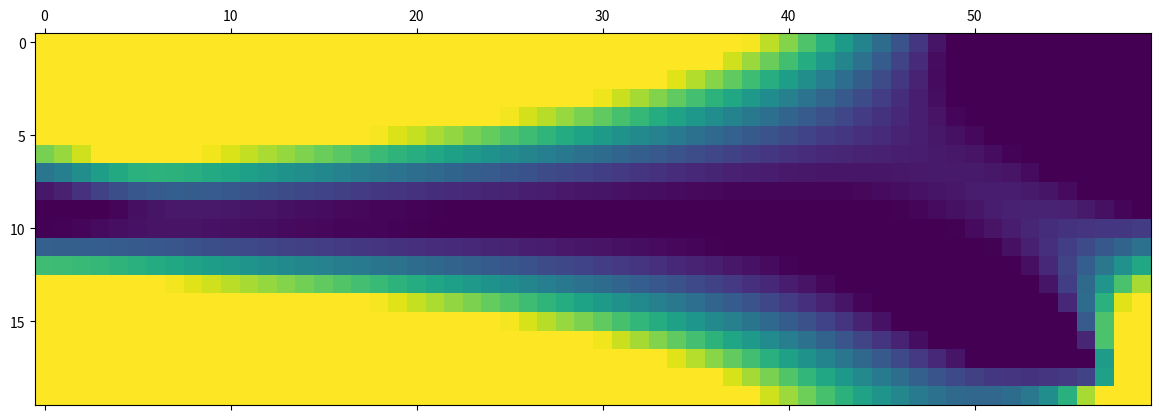
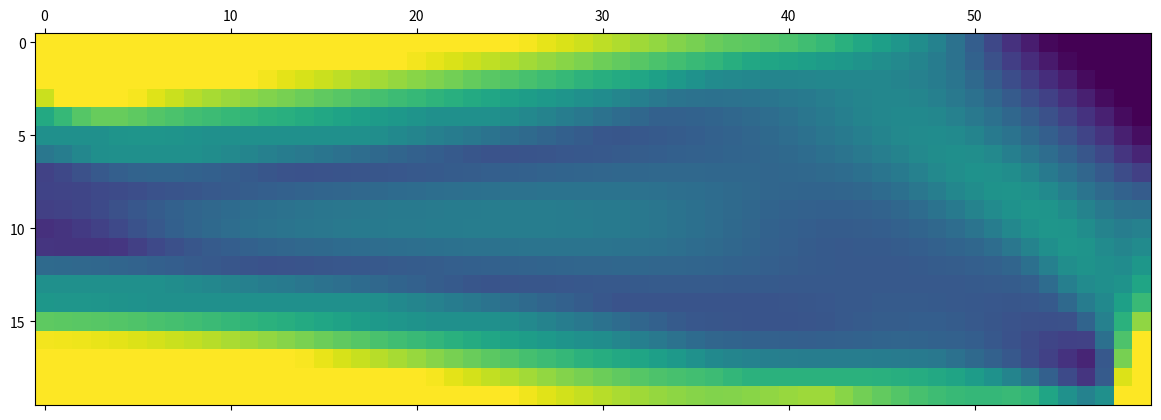
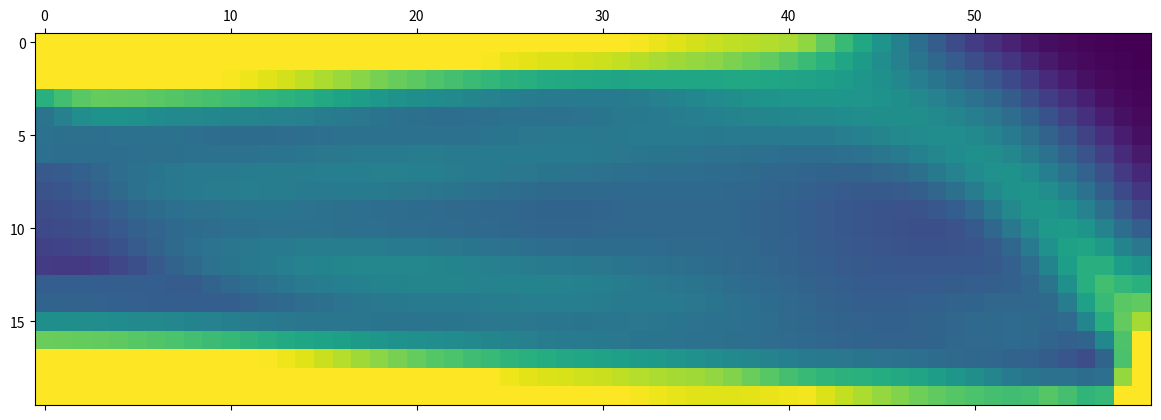
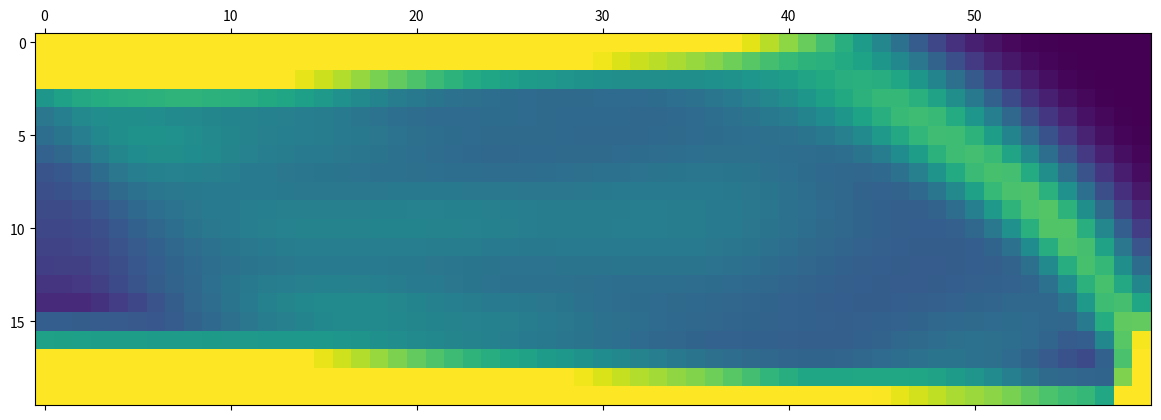
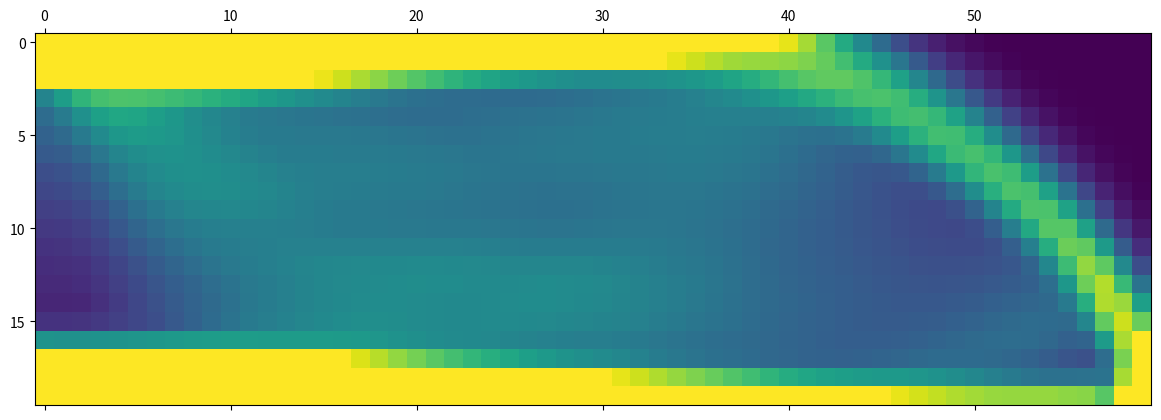
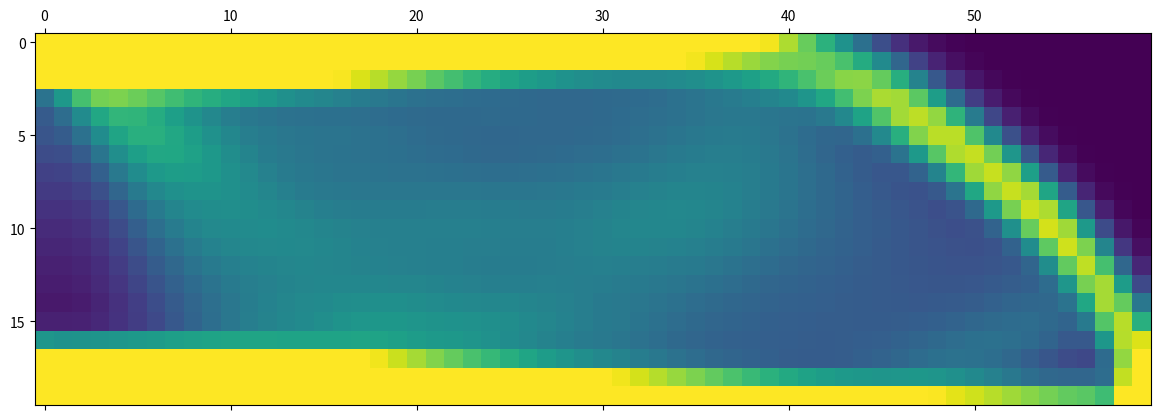
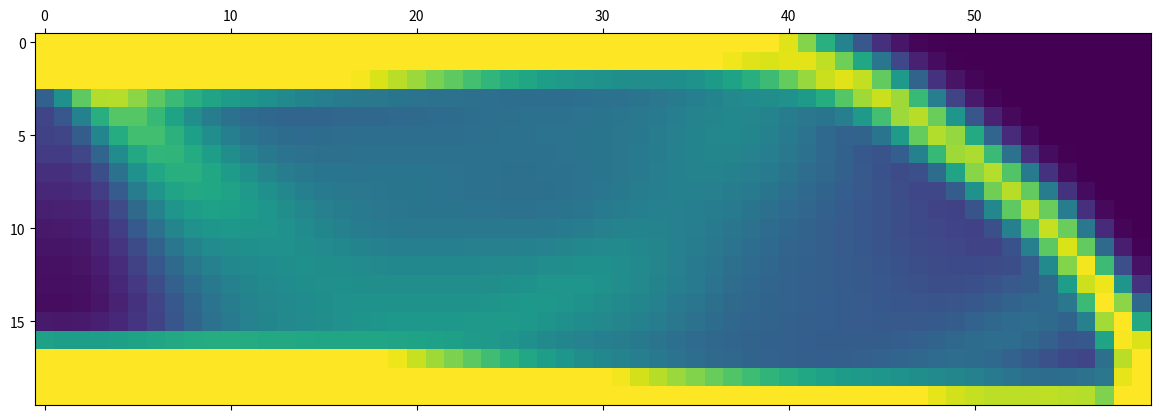
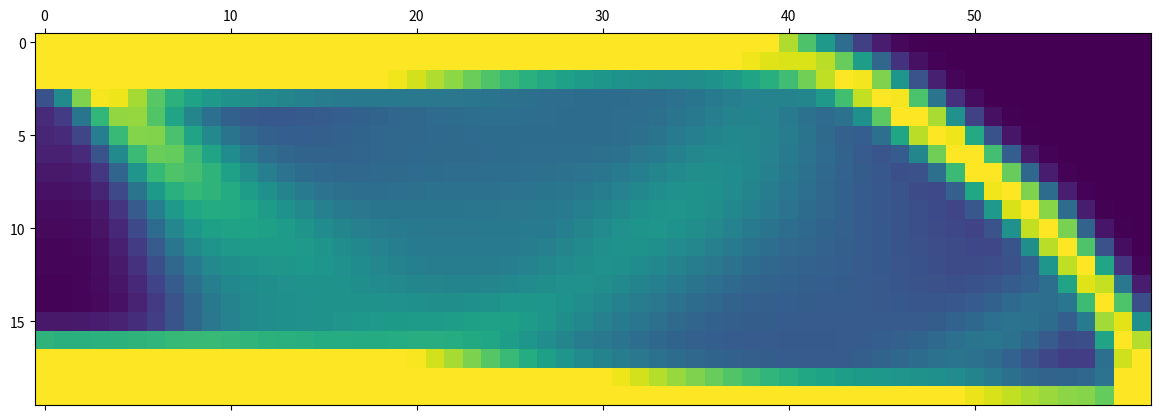
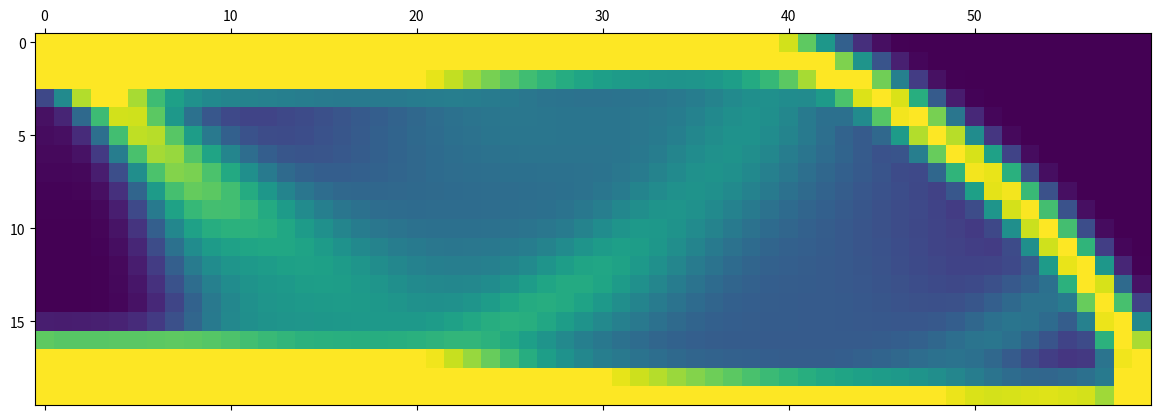
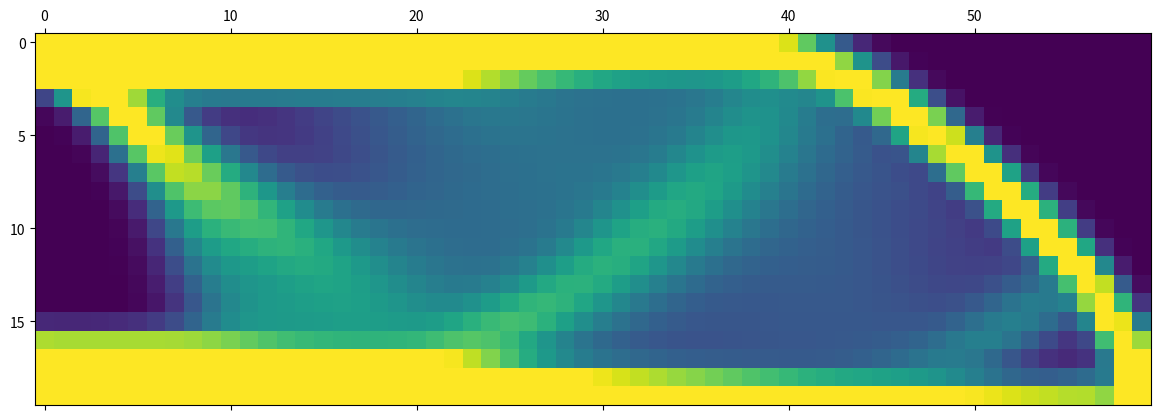
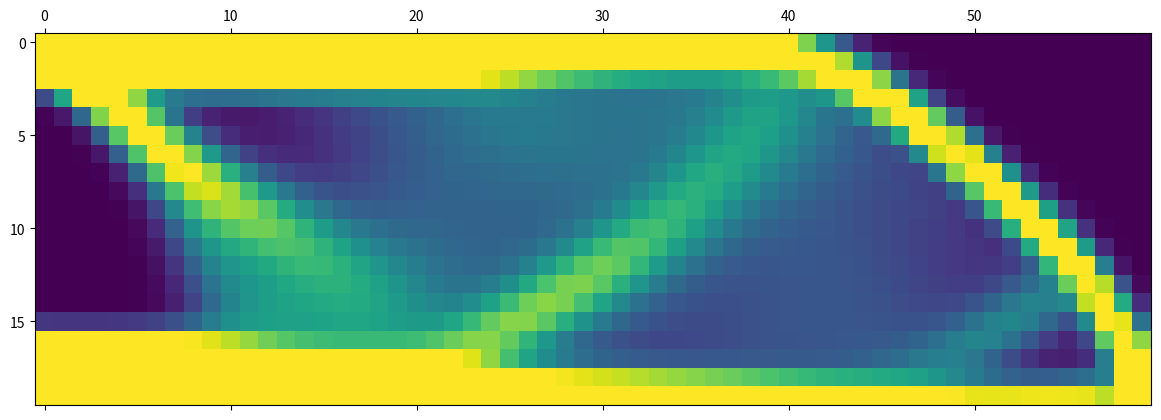
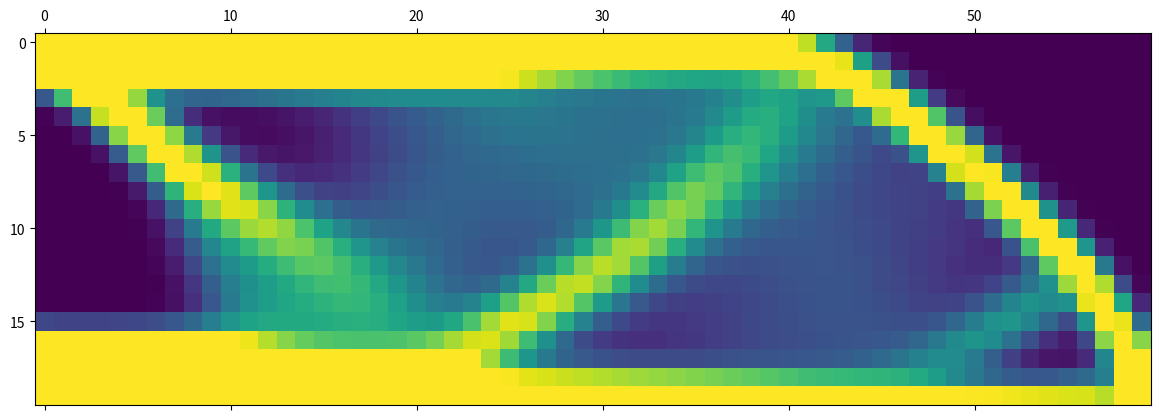
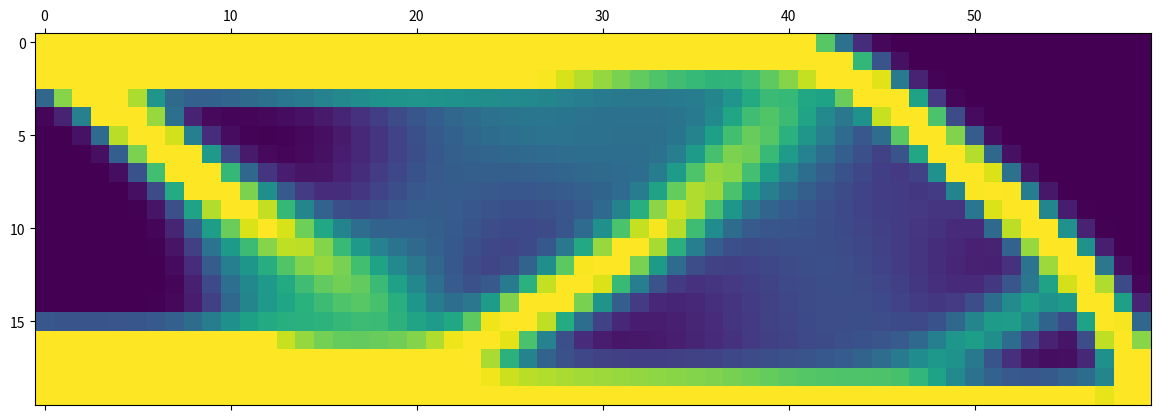
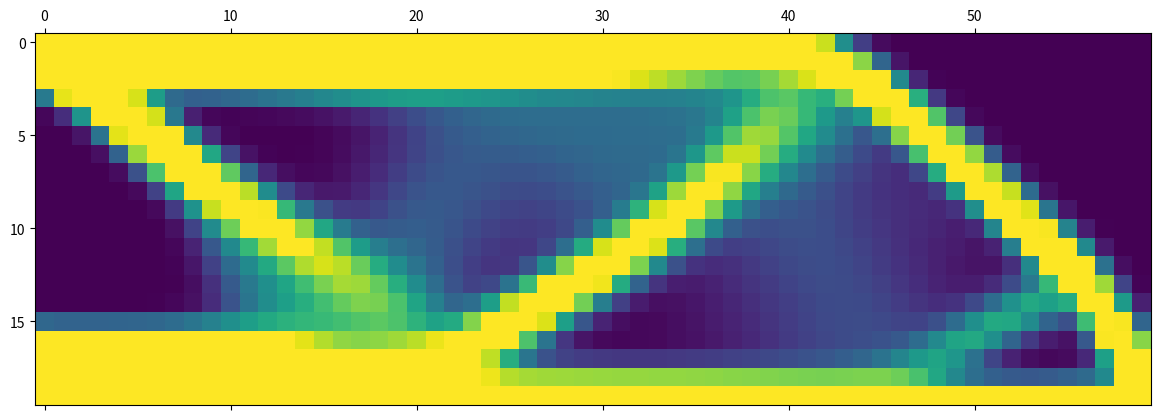
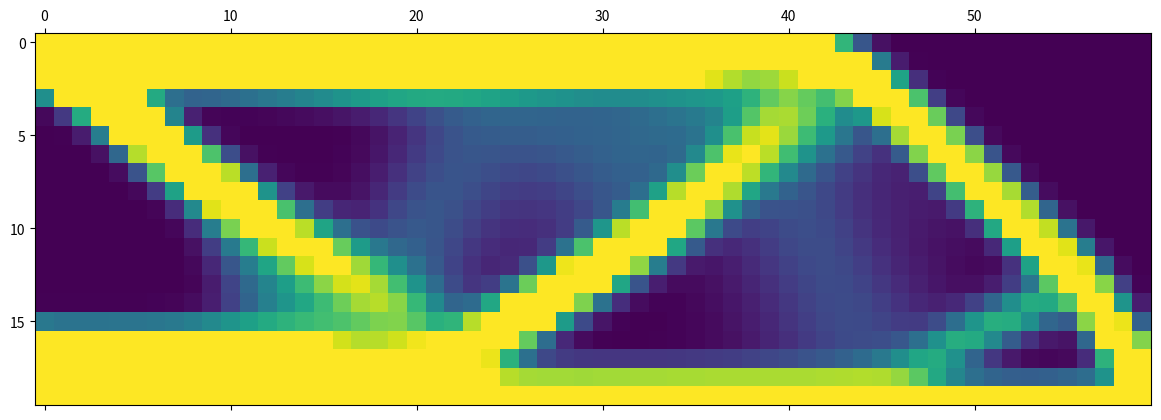
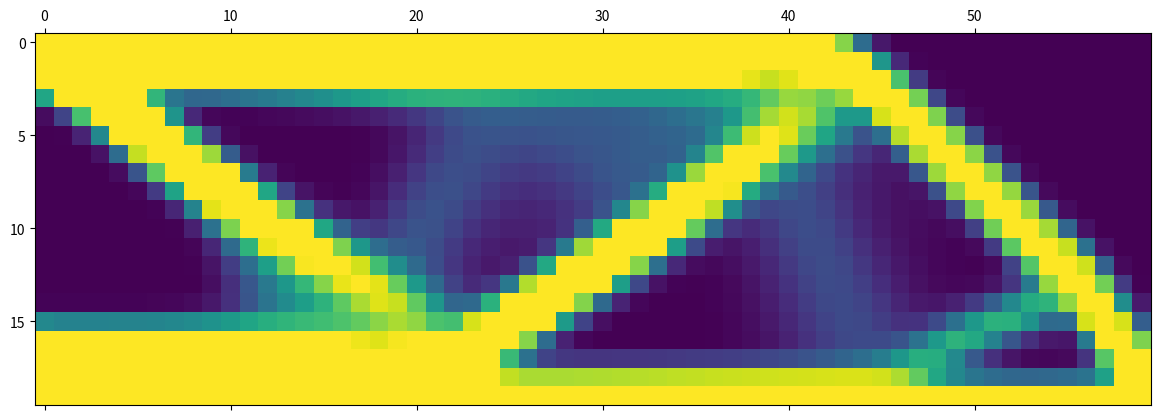

Write the Python code that produced these figures, in order.
import numpy as np
import matplotlib.pyplot as plt


def top(nelx, nely, volfrac, penal, rmin):
    x = np.full((nely, nelx), volfrac)
    loop = 0
    change = 1.0

    while change > 0.04:
        loop += 1
        xold = x

        U = FE(nelx, nely, x, penal)
        KE = lk()
        c = 0.0
        dc = np.zeros((nely, nelx))
        for elx in range(1, nelx+1):
            for ely in range(1, nely+1):
                n1 = (nely + 1) * (elx - 1) + ely
                n2 = (nely + 1) * elx + ely
                edof = np.array([2 * n1 - 1, 2 * n1, 2 * n2 - 1, 2 * n2,
                        2 * n2 + 1, 2 * n2 + 2, 2 * n1 + 1, 2 * n1 + 2]).T
                Ue = U[edof-1, 0]
                c = c + (x[ely-1, elx-1] ** penal)*Ue.conj().T.dot(KE.dot(Ue))
                dc[ely-1, elx-1] = (-penal*x[ely-1, elx-1] ** (penal-1))*Ue.conj().T.dot(KE.dot(Ue))
        dc = check(nelx, nely, rmin, x, dc)
        x = OC(nelx, nely, x, volfrac, dc)
        change = abs(x - xold).max()
        print(change)
        plt.matshow(x)
        plt.show()


def OC(nelx, nely, x, volfrac, dc):
    l1 = 0
    l2 = 100000
    move = 0.2
    xnew = 0
    while l2 - l1 > 1e-4:
        lmid = (l2+l1)/2
        xnew = np.maximum(0.001, np.maximum(x - move, np.minimum(1., np.minimum(x + move, x * np.sqrt(-dc / lmid)))))
        if np.sum(np.sum(xnew)) - volfrac * nelx * nely > 0:
            l1 = lmid
        else:
            l2 = lmid
    return xnew


def check(nelx, nely, rmin, x, dc):
    dcn = np.zeros((nely, nelx))
    for i in range(1, nelx+1):
        for j in range(1, nely+1):
            sum = 0.0
            for k in range(int(max(i-np.floor(rmin), 1)),
                           int(min(i+np.floor(rmin), nelx))+1):
                for l in range(int(max(j - np.floor(rmin), 1)),
                               int(min(j + np.floor(rmin), nely)) + 1):
                    fac = rmin - np.sqrt((i - k) ** 2 + (j - l) ** 2)
                    sum = sum + max(0, fac)
                    dcn[j-1, i-1] = dcn[j-1, i-1] + max(0, fac) * x[l-1, k-1] * dc[l-1, k-1]
            dcn[j-1, i-1] /= x[j-1, i-1] * sum
    return dcn


def FE(nelx, nely, x, penal):
    KE = lk()
    K = np.zeros((2*(nelx+1)*(nely+1), 2*(nelx+1)*(nely+1)))
    F = np.zeros((2*(nely+1)*(nelx+1), 1))
    U = np.zeros((2 * (nely + 1) * (nelx + 1), 1))
    for elx in range(1, nelx+1):
        for ely in range(1, nely+1):
            n1 = (nely + 1) * (elx - 1) + ely
            n2 = (nely + 1) * elx + ely
            edof = np.array([2 * n1 - 1, 2 * n1, 2 * n2 - 1, 2 * n2,
                    2 * n2 + 1, 2 * n2 + 2, 2 * n1 + 1, 2 * n1 + 2]).T
            K[np.ix_(edof-1, edof-1)] = K[np.ix_(edof-1, edof-1)] + x[ely-1, elx-1] ** penal * KE

    F[1, 0] = -1.0

    fixeddofs = np.array(list(set(range(0, 2 * (nely + 1), 2)).union(set([2 * (nelx + 1) * (nely + 1)-1]))))
    fixeddofs.sort()
    alldofs = np.array(range(2 * (nely + 1) * (nelx + 1)))
    freedofs = np.setdiff1d(alldofs, fixeddofs)

    U[np.ix_(freedofs)] = np.linalg.solve(K[np.ix_(freedofs, freedofs)], F[np.ix_(freedofs)])
    U[np.ix_(fixeddofs)] = np.zeros(U[np.ix_(fixeddofs)].shape)
    return U


def lk():
    E = 1.0
    nu = 0.3
    k = [1 / 2 - nu / 6, 1 / 8 + nu / 8, - 1 / 4 - nu / 12, - 1 / 8 + 3 * nu / 8,
         - 1 / 4 + nu / 12, - 1 / 8 - nu / 8, nu / 6, 1 / 8 - 3 * nu / 8]
    KE = [[k[0], k[1], k[2], k[3], k[4], k[5], k[6], k[7]],
          [k[1], k[0], k[7], k[6], k[5], k[4], k[3], k[2]],
          [k[2], k[7], k[0], k[5], k[6], k[3], k[4], k[1]],
          [k[3], k[6], k[5], k[0], k[7], k[2], k[1], k[4]],
          [k[4], k[5], k[6], k[7], k[0], k[1], k[2], k[3]],
          [k[5], k[4], k[3], k[2], k[1], k[0], k[7], k[6]],
          [k[6], k[3], k[4], k[1], k[2], k[7], k[0], k[5]],
          [k[7], k[2], k[1], k[4], k[3], k[6], k[5], k[0]]]
    KE = np.array(KE)
    KE *= E/nu**2
    return KE


if __name__ == '__main__':
    top(60, 20, 0.5, 3.0, 1.5)
